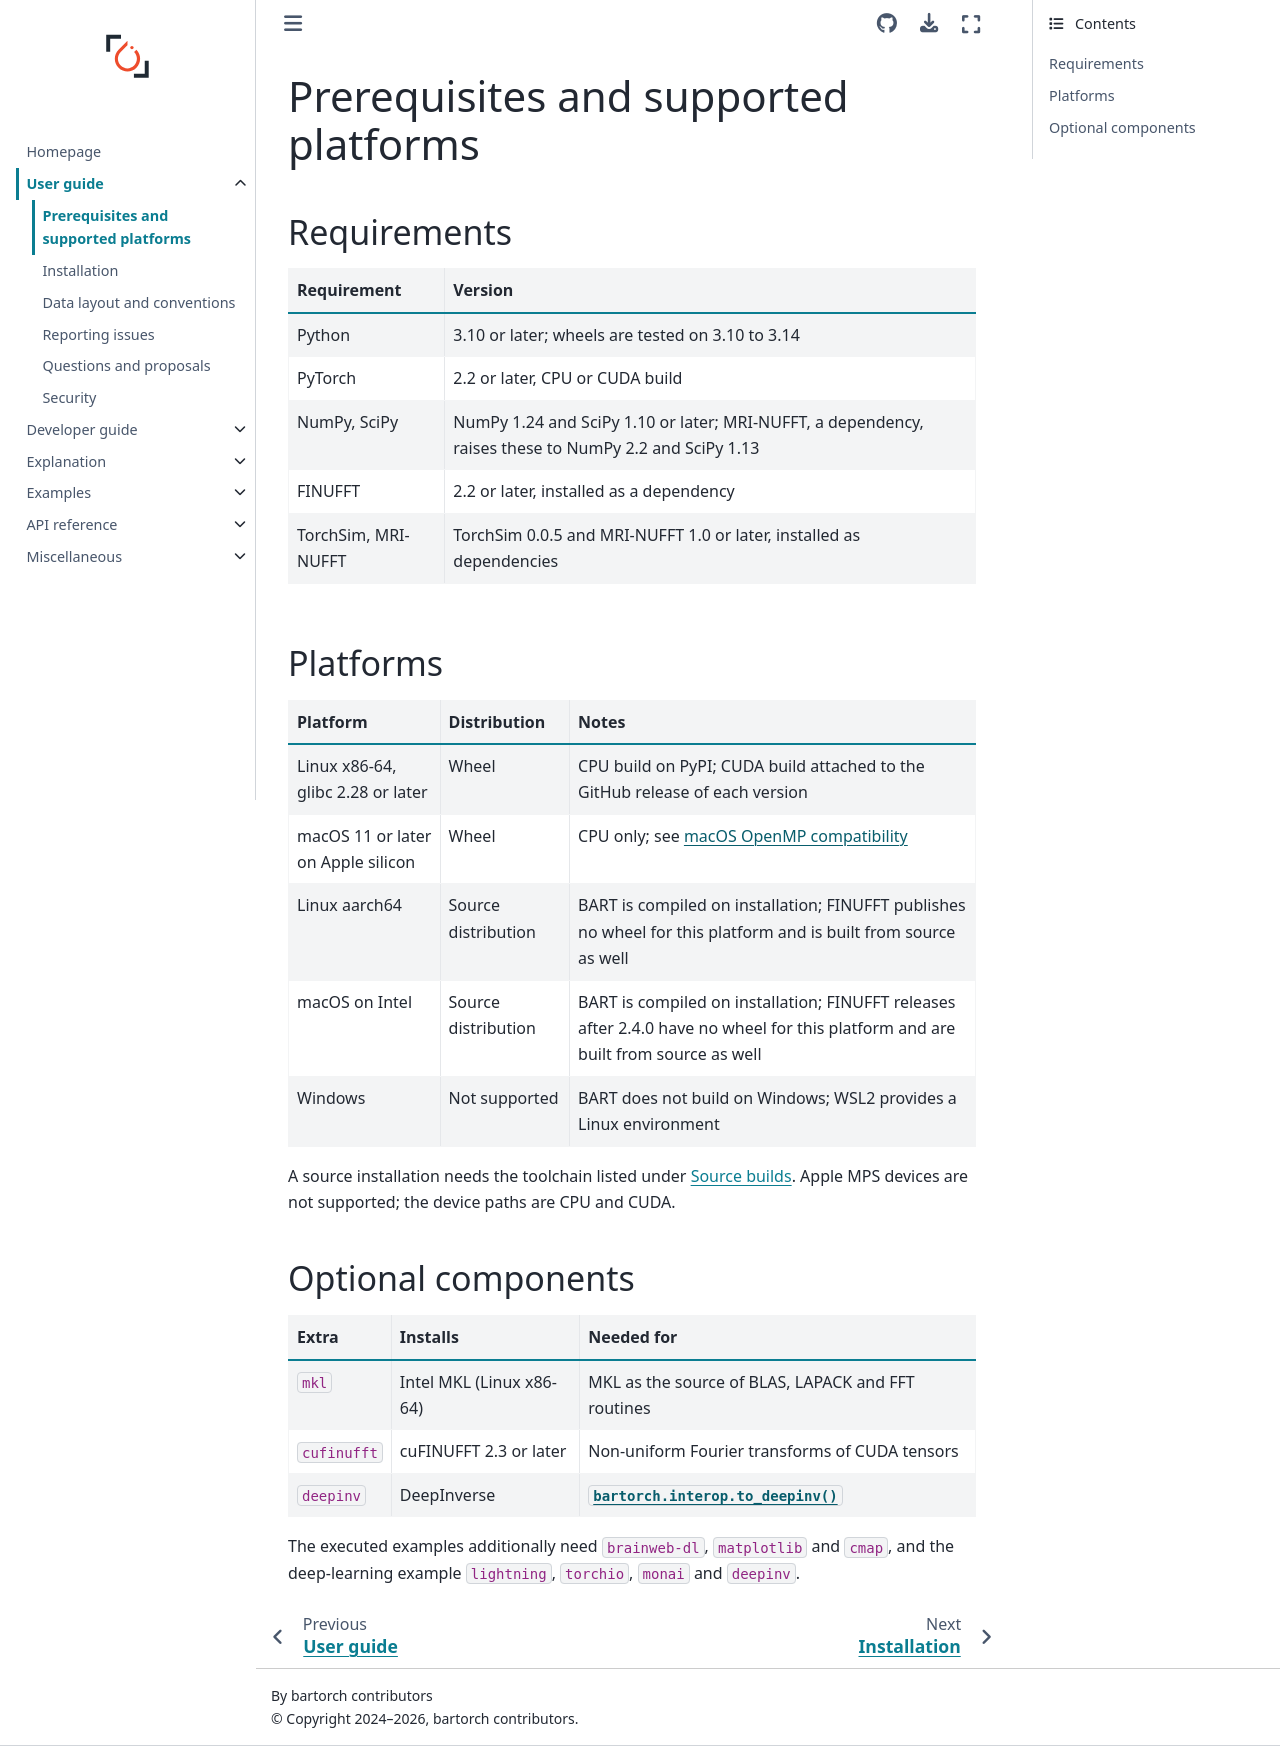

repository: mcencini/bartorch · page: latest/guides/user/prerequisites.html · generator: sphinx

# Prerequisites and supported platforms

## Requirements

| Requirement | Version |
| --- | --- |
| Python | 3.10 or later; wheels are tested on 3.10 to 3.14 |
| PyTorch | 2.2 or later, CPU or CUDA build |
| NumPy, SciPy | NumPy 1.24 and SciPy 1.10 or later; MRI-NUFFT, a dependency, raises these to NumPy 2.2 and SciPy 1.13 |
| FINUFFT | 2.2 or later, installed as a dependency |
| TorchSim, MRI-NUFFT | TorchSim 0.0.5 and MRI-NUFFT 1.0 or later, installed as dependencies |

## Platforms

| Platform | Distribution | Notes |
| --- | --- | --- |
| Linux x86-64, glibc 2.28 or later | Wheel | CPU build on PyPI; CUDA build attached to the GitHub release of each version |
| macOS 11 or later on Apple silicon | Wheel | CPU only; see {ref}`macos-openmp` |
| Linux aarch64 | Source distribution | BART is compiled on installation; FINUFFT publishes no wheel for this platform and is built from source as well |
| macOS on Intel | Source distribution | BART is compiled on installation; FINUFFT releases after 2.4.0 have no wheel for this platform and are built from source as well |
| Windows | Not supported | BART does not build on Windows; WSL2 provides a Linux environment |

A source installation needs the toolchain listed under {ref}`source-builds`.
Apple MPS devices are not supported; the device paths are CPU and CUDA.

## Optional components

| Extra | Installs | Needed for |
| --- | --- | --- |
| `mkl` | Intel MKL (Linux x86-64) | MKL as the source of BLAS, LAPACK and FFT routines |
| `cufinufft` | cuFINUFFT 2.3 or later | Non-uniform Fourier transforms of CUDA tensors |
| `deepinv` | DeepInverse | {func}`bartorch.interop.to_deepinv` |

The executed examples additionally need `brainweb-dl`, `matplotlib` and `cmap`,
and the deep-learning example `lightning`, `torchio`, `monai` and `deepinv`.
